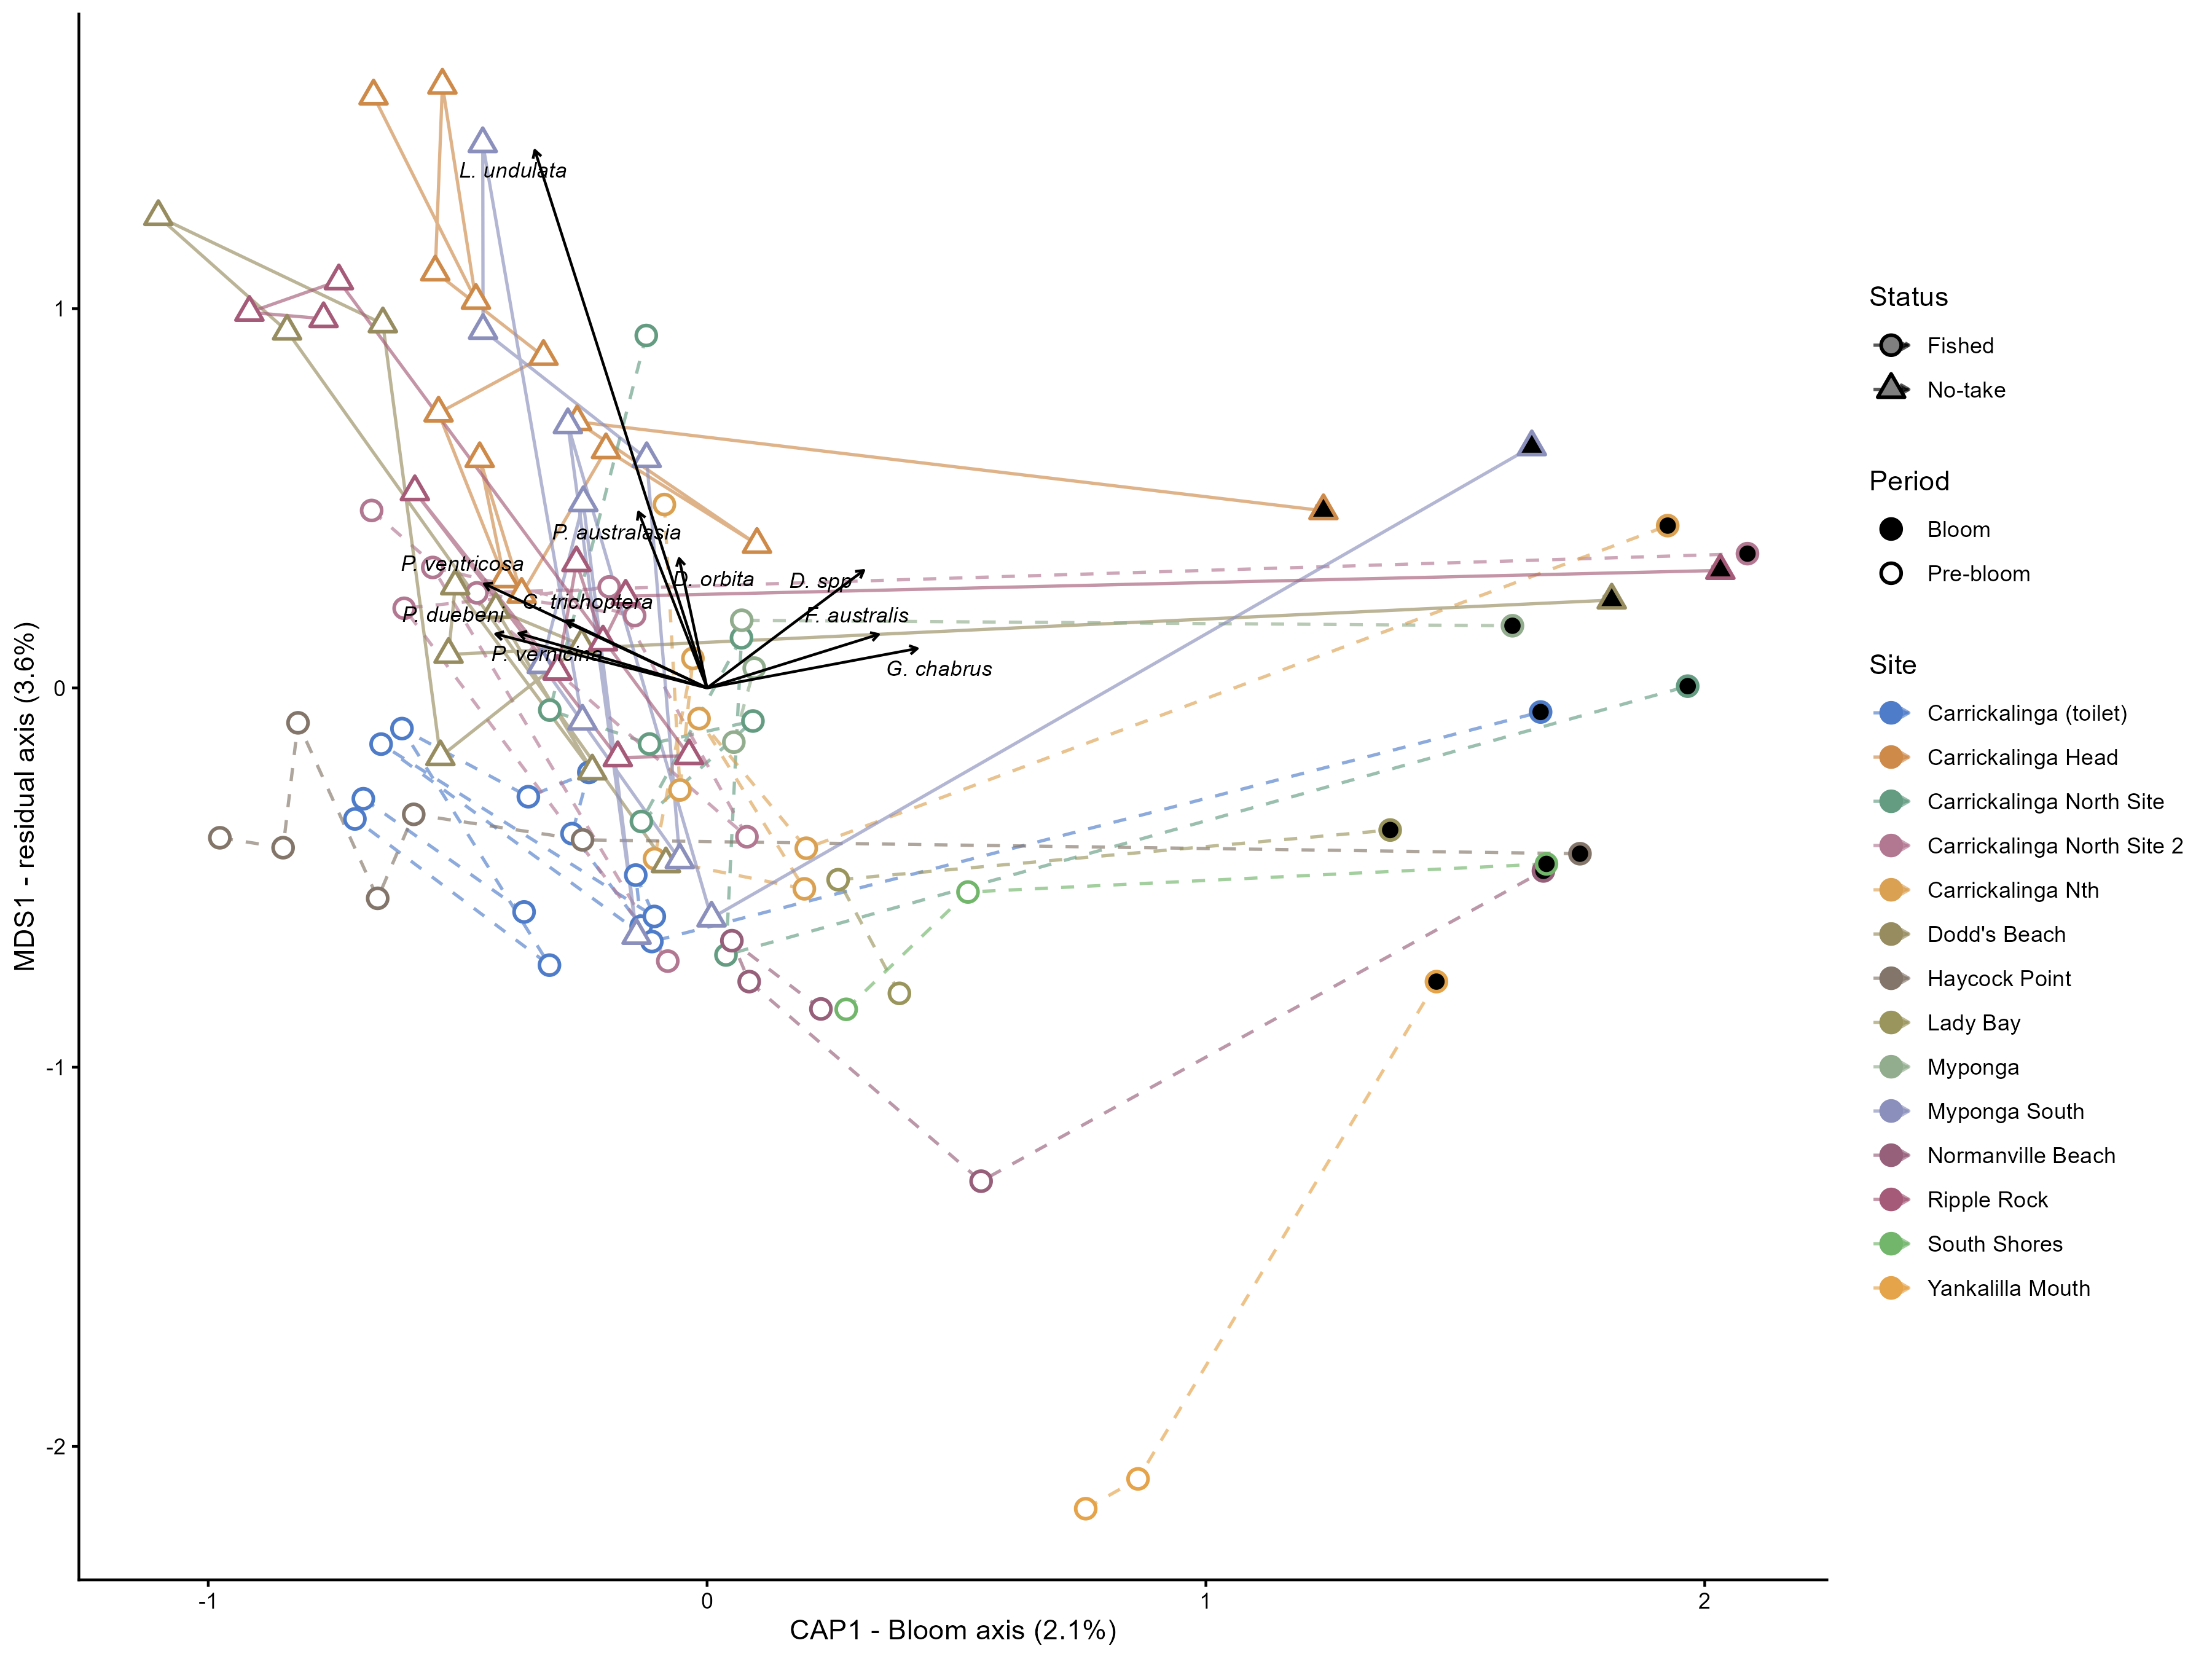

The table this chart was drawn from, first rows:
site_name, status, CAP1, MDS1, n_events
Carrickalinga (toilet), Fished, -0.2164, -0.3974, 14
Carrickalinga Head, No-take, -0.2642, 0.7833, 13
Carrickalinga North Site, Fished, 0.185, -0.03542, 8
Carrickalinga North Site 2, Fished, -0.06061, 0.105, 9
Carrickalinga Nth, Fished, 0.2537, -0.09533, 8
Dodd's Beach, No-take, -0.3022, 0.29, 11
Haycock Point, Fished, -0.3421, -0.3762, 7
Lady Bay, Fished, 0.6726, -0.5618, 3
Myponga, Fished, 0.4581, 0.06301, 4
Myponga South, No-take, -0.06018, 0.2784, 11
Normanville Beach, Fished, 0.5177, -0.814, 5
Ripple Rock, No-take, -0.1934, 0.3854, 11
South Shores, Fished, 0.8282, -0.6164, 3
Yankalilla Mouth, Fished, 1.028, -1.675, 3
